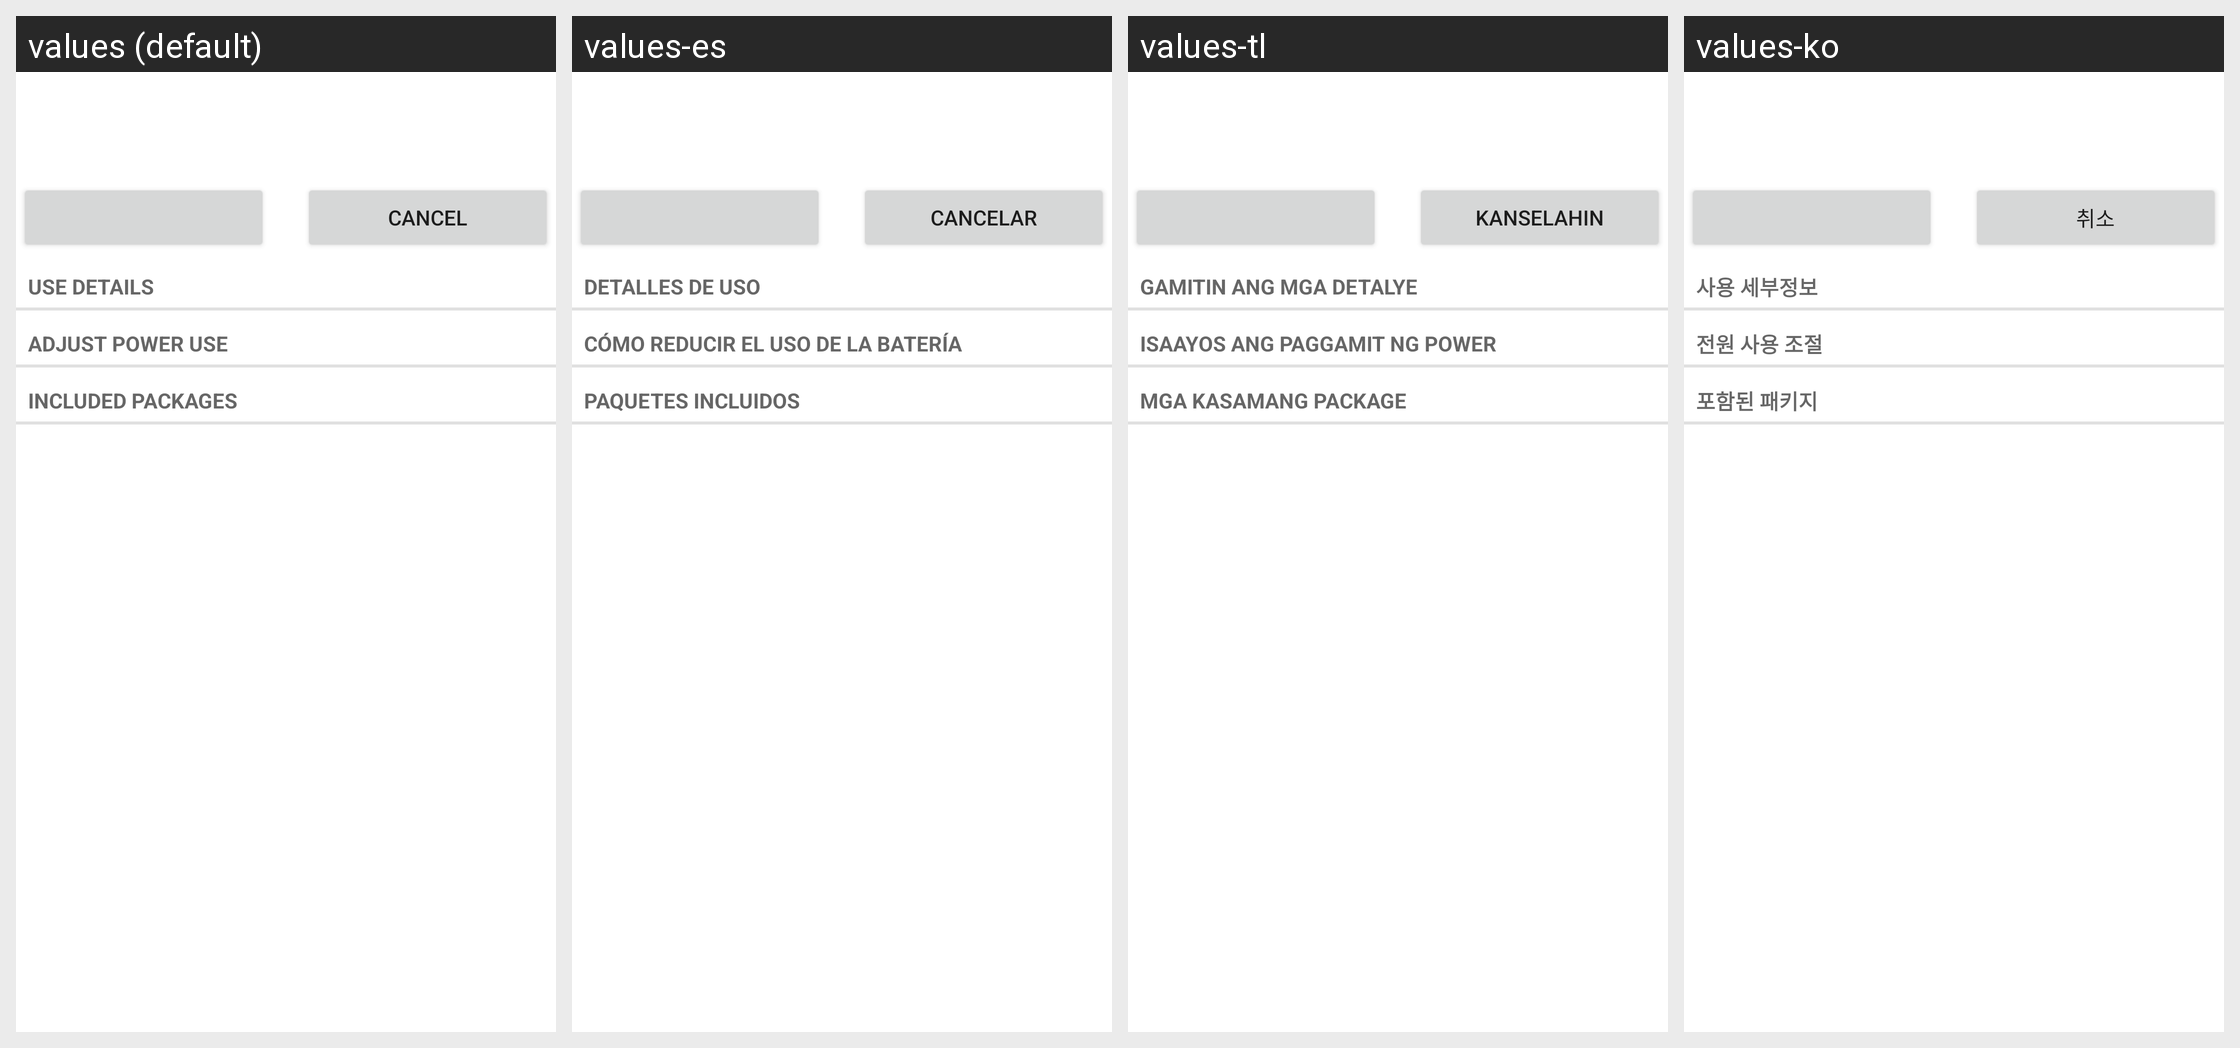

This grid shows one Android layout under several languages. Give, for every string resource on the screen, its name, the default text and each shown locale's text.
Android screen res/layout/power_usage_details.xml rendered under 4 locales, left to right: values (default), values-es, values-tl, values-ko. Device: Nexus 5 (rendered at 1080×1920; each locale shown at half size, 540×960, under a caption strip naming it); theme Theme.MaterialComponents.DayNight.NoActionBar.
Other locales in the repository, not shown: values-ar, values-cs, values-de, values-el, values-fa, values-fr, values-hu, values-in, values-it, values-iw, values-ms, values-nl, values-pt, values-pt-rPT, values-ro, values-ru, values-tr, values-vi, values-zh-rCN, values-zh-rTW.
Strings drawn on this screen, with the default value and each locale's value (text and hints the layout hard-codes, and strings that could not be matched under every locale, appear in the picture but are not listed):

details_subtitle
  values: Use details
  values-es: Detalles de uso
  values-tl: Gamitin ang mga detalye
  values-ko: 사용 세부정보

controls_subtitle
  values: Adjust power use
  values-es: Cómo reducir el uso de la batería
  values-tl: Isaayos ang paggamit ng power
  values-ko: 전원 사용 조절

packages_subtitle
  values: Included packages
  values-es: Paquetes incluidos
  values-tl: Mga kasamang package
  values-ko: 포함된 패키지

cancel
  values: Cancel
  values-es: Cancelar
  values-tl: Kanselahin
  values-ko: 취소
